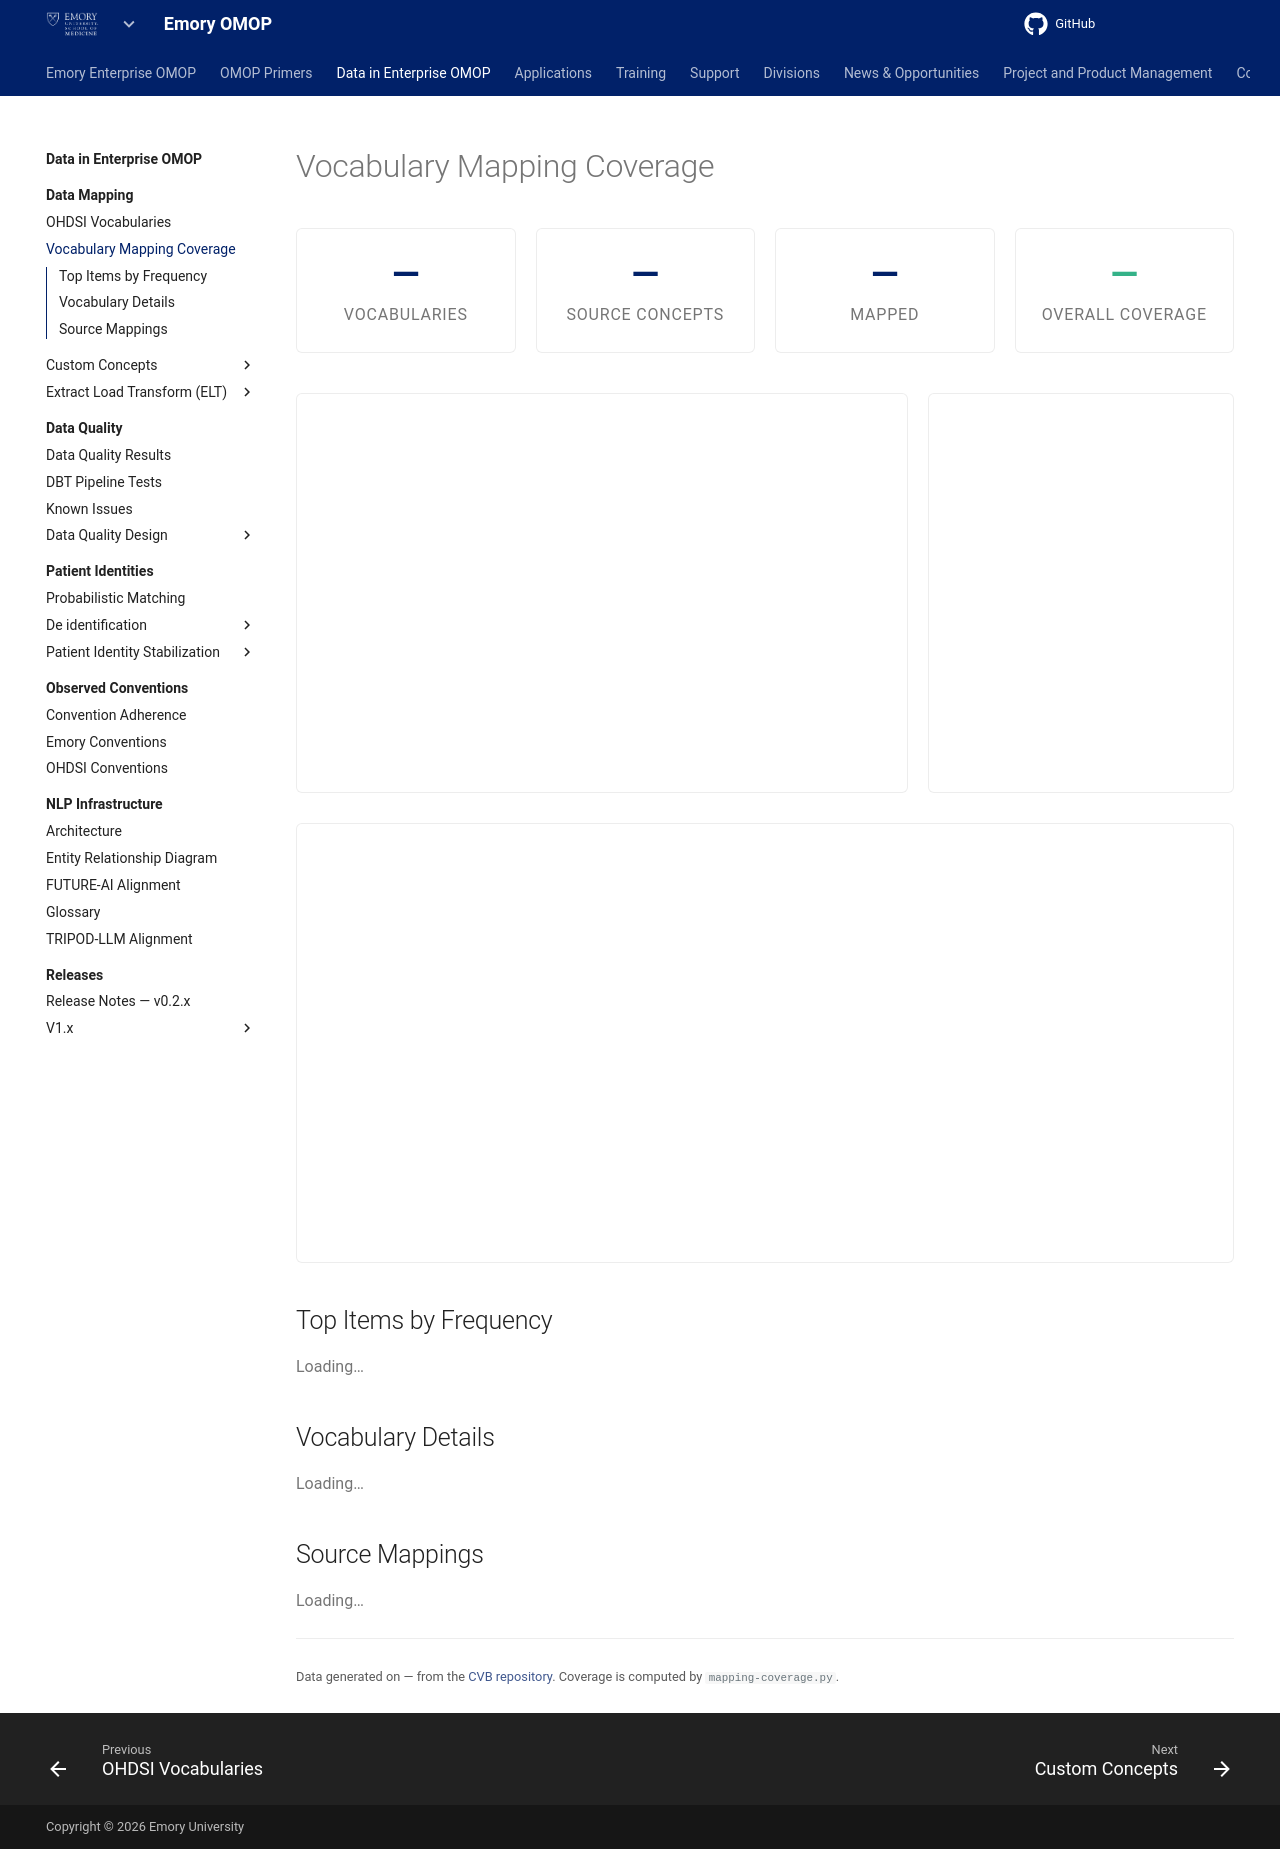

repository: Emory-OMOP/info · page: Data in Enterprise OMOP/Data Mapping/Vocabulary Mapping Coverage/index.html · generator: mkdocs

# Vocabulary Mapping Coverage

<link rel="stylesheet" href="../../../assets/stylesheets/coverage-dashboard.css">

<p id="cvb-load-error" style="display:none;color:red">
  Failed to load coverage data. Check that <code>coverage-data.json</code> is present.
</p>

<div class="cvb-dashboard" markdown>

<!-- Summary cards -->
<div class="cvb-summary-row">
  <div class="cvb-summary-card">
    <div class="cvb-summary-value" id="cvb-total-vocabs">—</div>
    <div class="cvb-summary-label">Vocabularies</div>
  </div>
  <div class="cvb-summary-card">
    <div class="cvb-summary-value" id="cvb-total-rows">—</div>
    <div class="cvb-summary-label">Source Concepts</div>
  </div>
  <div class="cvb-summary-card">
    <div class="cvb-summary-value" id="cvb-total-mapped">—</div>
    <div class="cvb-summary-label">Mapped</div>
  </div>
  <div class="cvb-summary-card">
    <div class="cvb-summary-value cvb-summary-value--highlight" id="cvb-overall-coverage">—</div>
    <div class="cvb-summary-label">Overall Coverage</div>
  </div>
</div>

<!-- Charts row -->
<div class="cvb-charts-row">
  <div class="cvb-chart-container">
    <canvas id="cvb-chart-coverage"></canvas>
  </div>
  <div class="cvb-chart-container cvb-chart-container--small">
    <canvas id="cvb-chart-donut"></canvas>
  </div>
</div>

<!-- Predicate chart -->
<div class="cvb-chart-container cvb-chart-container--wide">
  <canvas id="cvb-chart-predicates"></canvas>
</div>

## Top Items by Frequency

<div id="cvb-top-items">
  <p style="color:var(--md-default-fg-color--light)">Loading…</p>
</div>

## Vocabulary Details

<div id="cvb-vocab-details">
  <p style="color:var(--md-default-fg-color--light)">Loading…</p>
</div>

## Source Mappings

<div id="cvb-source-mappings">
  <p style="color:var(--md-default-fg-color--light)">Loading…</p>
</div>

---

<small>
  Data generated on <span id="cvb-generated">—</span> from the
  <a href="https://github.com/Emory-OMOP/CVB">CVB repository</a>.
  Coverage is computed by <code>mapping-coverage.py</code>.
</small>

</div>

<!-- Chart.js CDN + dashboard script (page-scoped, not loaded globally) -->
<script src="https://cdn.jsdelivr.net/npm/chart.js@4/dist/chart.umd.min.js"></script>
<script src="../../../assets/javascripts/coverage-dashboard.js"></script>
